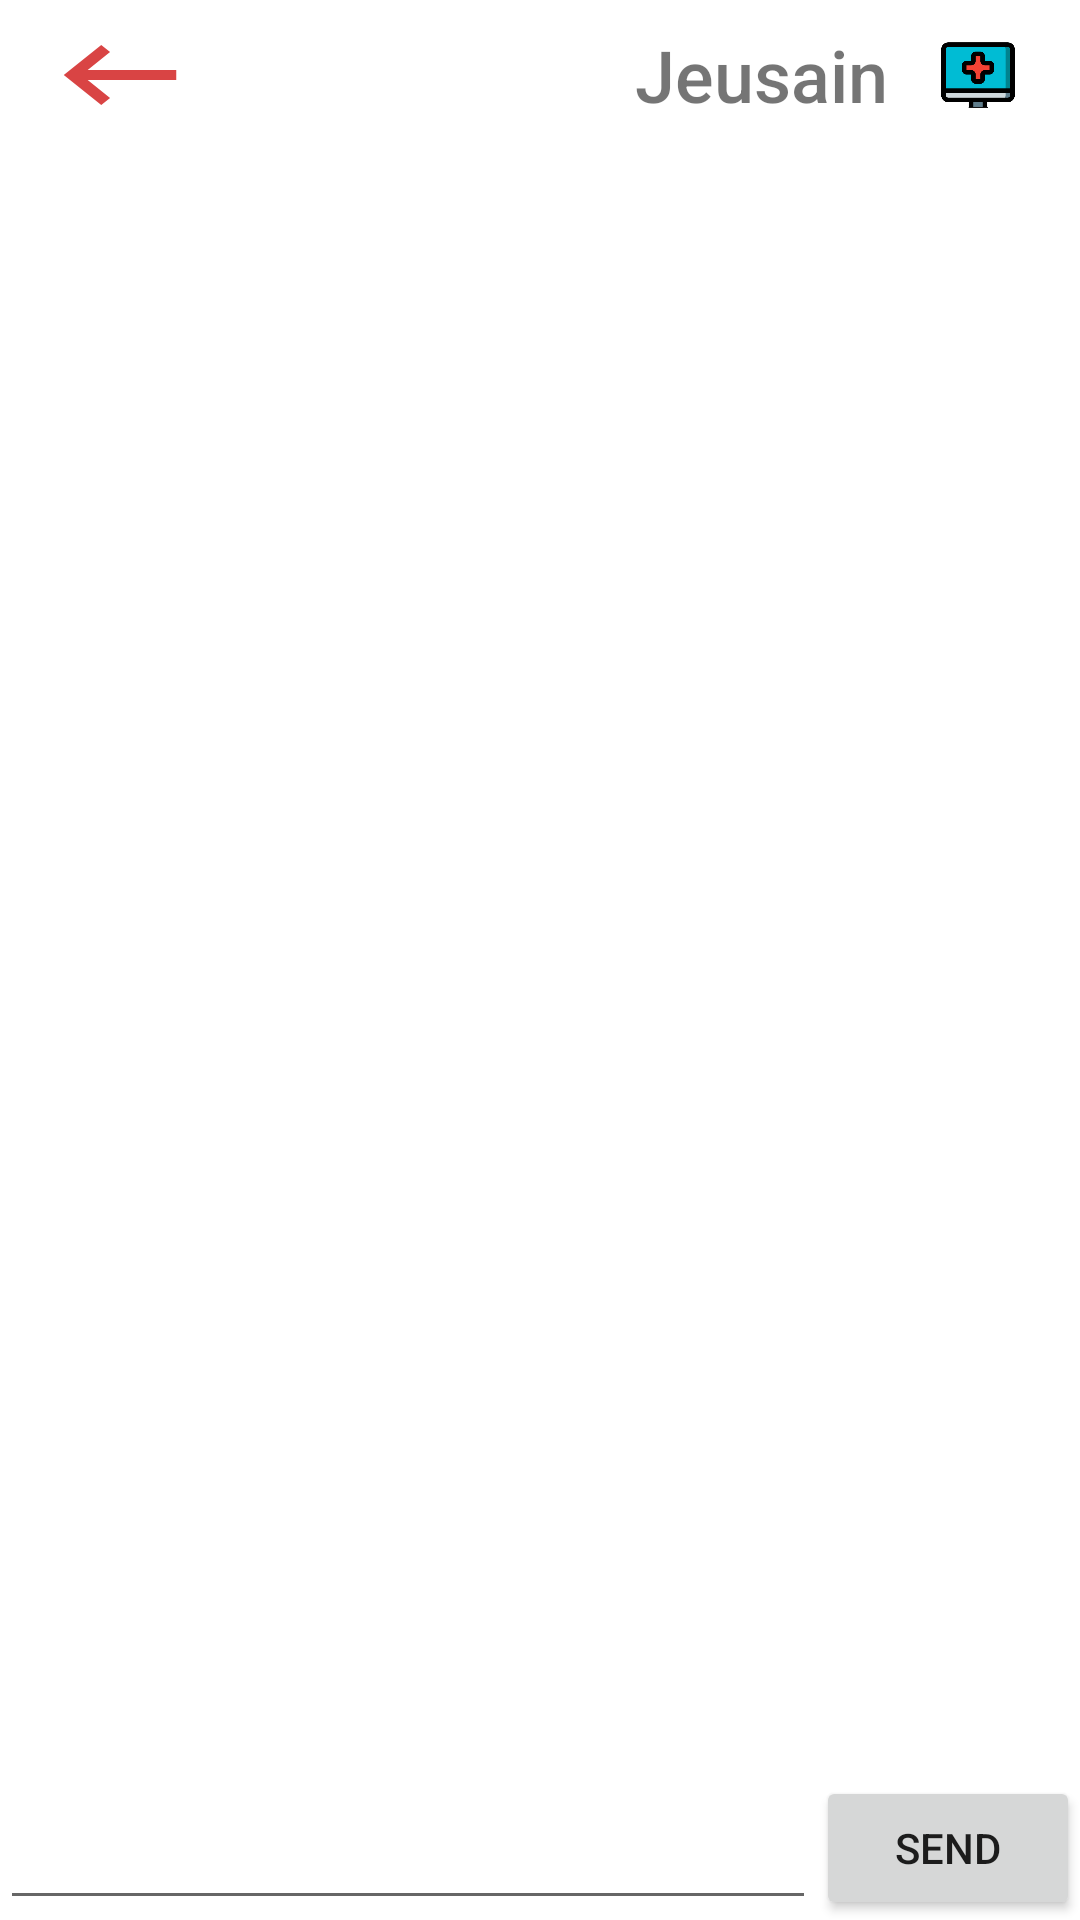

Write the Android layout XML for this screen, with the resource values it uses.
<!-- AndroidManifest.xml: application theme Theme.Jeusain -->
<!-- res/layout/activity_chatbot.xml -->
<?xml version="1.0" encoding="utf-8"?>
<RelativeLayout xmlns:android="http://schemas.android.com/apk/res/android"
    xmlns:app="http://schemas.android.com/apk/res-auto"
    xmlns:tools="http://schemas.android.com/tools"
    android:layout_width="wrap_content"
    android:layout_height="wrap_content"
    tools:context=".ChatActivity">



    <RelativeLayout
        android:layout_width="match_parent"
        android:layout_height="match_parent">

        <include
            android:id="@+id/chat_top_panel"
            layout="@layout/chatbot_top_bar"
            android:layout_width="wrap_content"
            android:layout_height="wrap_content" />

        <ListView
            android:id="@+id/chatList"
            android:layout_width="match_parent"
            android:layout_alignParentStart="true"
            android:layout_alignParentEnd="true"
            android:layout_below="@id/chat_top_panel"
            android:layout_above="@+id/sendbutton"
            android:layout_height="match_parent" />

        <EditText
            android:id="@+id/chatText"
            android:layout_width="wrap_content"
            android:layout_height="wrap_content"
            android:ems="10"
            android:inputType="text"
            android:layout_alignParentStart="true"
            android:layout_alignParentBottom="true"
            android:layout_toLeftOf="@+id/sendbutton" />

        <Button
            android:id="@+id/sendbutton"
            android:layout_width="wrap_content"
            android:layout_height="wrap_content"
            android:layout_alignParentBottom="true"
            android:layout_alignParentEnd="true"
            android:text="@string/SendButton" />
    </RelativeLayout>
</RelativeLayout>
<!-- res/layout/chatbot_top_bar.xml (included above) -->
<?xml version="1.0" encoding="utf-8"?>
<RelativeLayout xmlns:android="http://schemas.android.com/apk/res/android"
    xmlns:app="http://schemas.android.com/apk/res-auto"
    android:layout_width="match_parent"
    android:layout_height="wrap_content"
    android:background="@color/white">

    <Button
        android:id="@+id/chatbot_back_arrow"
        android:layout_width="50dp"
        android:layout_height="40dp"
        android:layout_alignParentStart="true"
        android:layout_centerVertical="true"
        android:layout_marginStart="15dp"
        android:background="@drawable/back_arrow"
        android:onClick="backArrowOnClick" />

    <ImageView
        android:id="@+id/doctor"
        android:layout_width="50sp"
        android:layout_height="50sp"
        android:layout_alignParentEnd="true"
        android:layout_centerVertical="true"
        android:layout_marginEnd="9dp"
        android:background="@android:color/transparent"
        android:padding="2dp"
        app:srcCompat="@drawable/robot_icon_head" />

    <TextView
        android:id="@+id/chat_name"
        android:layout_width="wrap_content"
        android:layout_height="wrap_content"
        android:layout_centerVertical="true"
        android:gravity="end"
        android:layout_marginEnd="5dp"
        android:layout_toStartOf="@+id/doctor"
        android:background="@android:color/transparent"
        android:fontFamily="sans-serif-medium"
        android:text="@string/app_name"
        android:textSize="24sp" />

</RelativeLayout>
<!-- resources referenced by this layout -->
<resources>
  <!-- drawable back_arrow (drawable) -->
  <vector android:autoMirrored="true" android:height="24dp"
      android:tint="#D94444" android:viewportHeight="24"
      android:viewportWidth="24" android:width="24dp" xmlns:android="http://schemas.android.com/apk/res/android">
      <path android:fillColor="@android:color/white" android:pathData="M21,11H6.83l3.58,-3.59L9,6l-6,6 6,6 1.41,-1.41L6.83,13H21z"/>
  </vector>
  <!-- drawable robot_icon_head: png bitmap (drawable, 5822 bytes) -->
  <string name="SendButton">Send</string>
  <string name="app_name">Jeusain</string>
  <style name="Theme.Jeusain" parent="Theme.MaterialComponents.DayNight.DarkActionBar">
          
          <item name="colorPrimary">@color/purple</item>
          <item name="colorPrimaryVariant">@color/purple</item>
          <item name="colorOnPrimary">@color/white</item>
          
          <item name="colorSecondary">@color/teal</item>
          <item name="colorSecondaryVariant">@color/teal</item>
          <item name="colorOnSecondary">@color/black</item>
          
          <item name="android:statusBarColor">?attr/colorPrimaryVariant</item>
          
      </style>
  <!-- not gathered from this repository: default colours our renderer supplied (Android Studio template values) -->
  <color name="black">#FF000000</color>
  <color name="white">#FFFFFFFF</color>
</resources>
